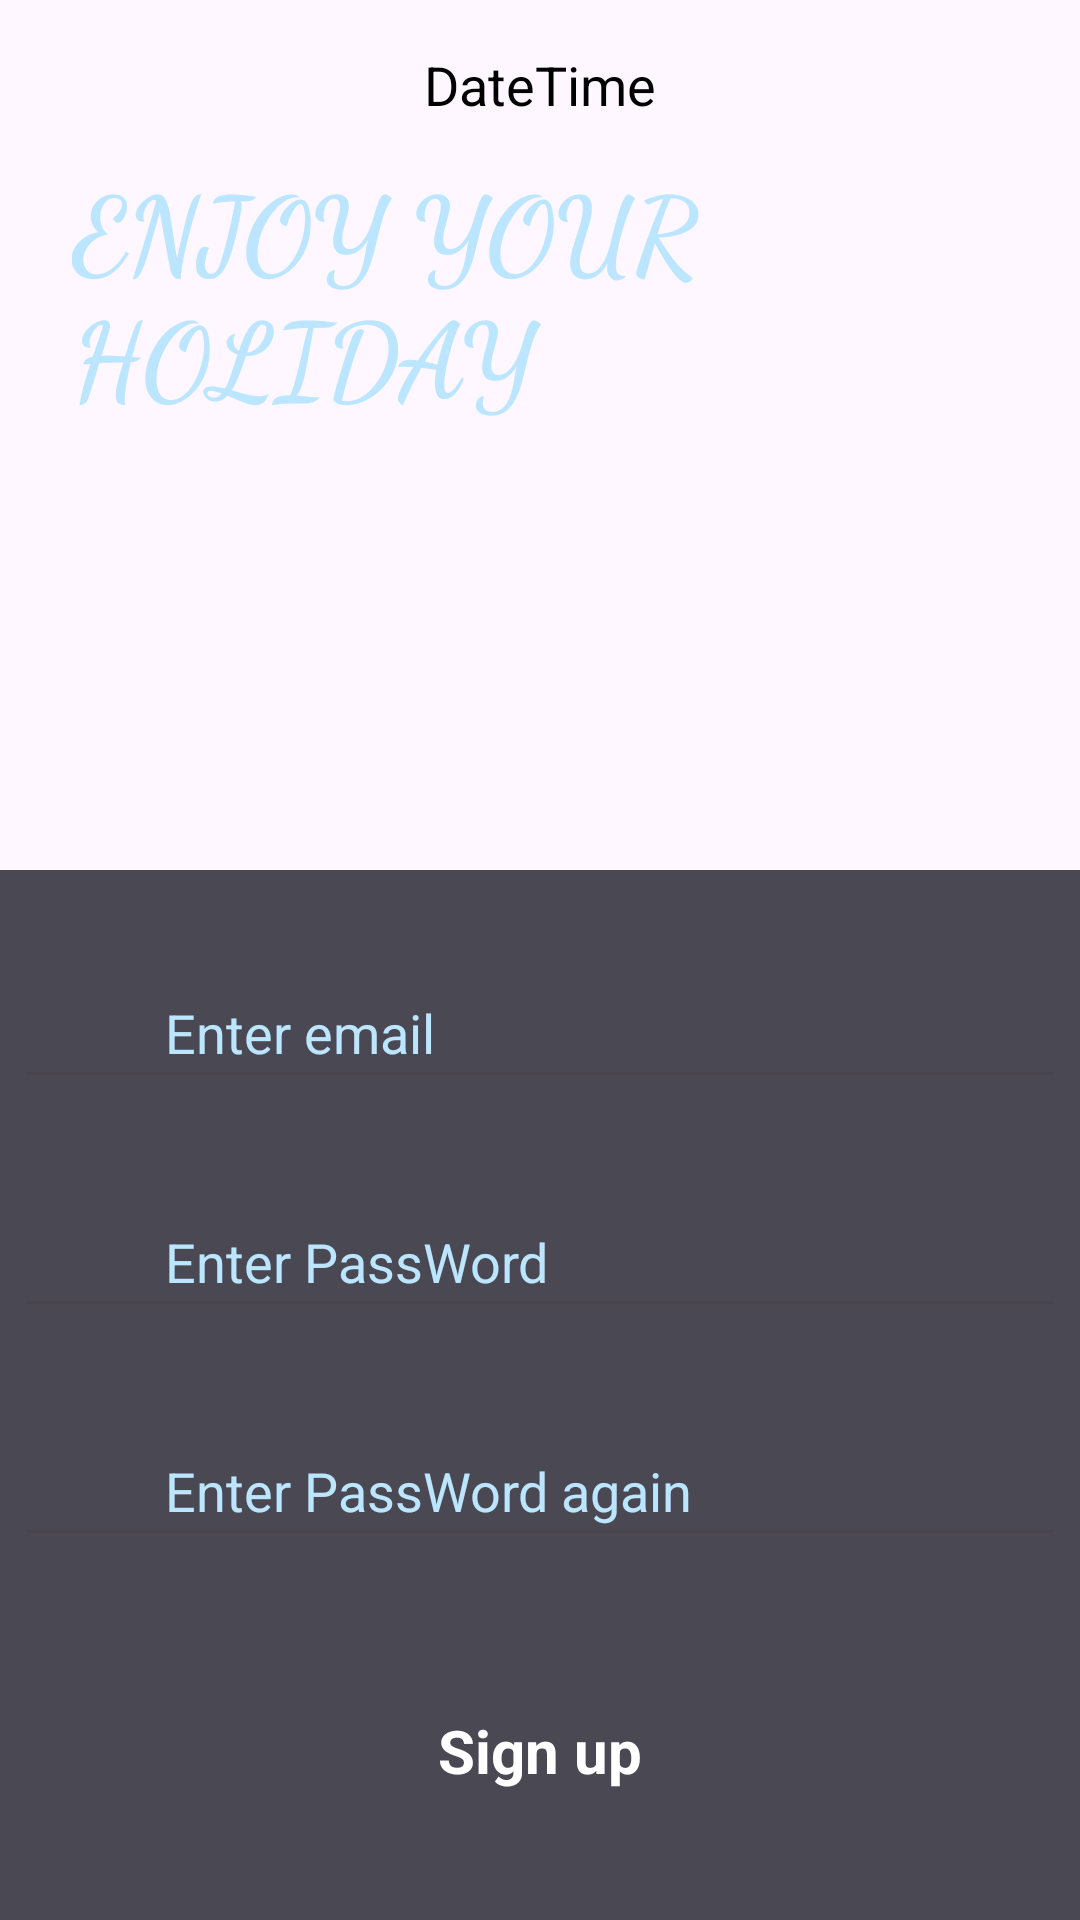

Produce the Android XML layout that renders to this screen, including the resource entries it uses.
<!-- AndroidManifest.xml: application theme Theme.TravelInVietNam_App -->
<!-- res/layout/activity_register.xml -->
<?xml version="1.0" encoding="utf-8"?>
<androidx.constraintlayout.widget.ConstraintLayout xmlns:android="http://schemas.android.com/apk/res/android"
    xmlns:app="http://schemas.android.com/apk/res-auto"
    xmlns:tools="http://schemas.android.com/tools"
    android:layout_width="match_parent"
    android:layout_height="match_parent"
    tools:context=".Activity.ActivityRegister">

    <androidx.constraintlayout.widget.ConstraintLayout
        android:layout_width="match_parent"
        android:layout_height="match_parent"
        android:layout_marginBottom="115dp"
        app:layout_constraintBottom_toBottomOf="parent">
        <TextView
            android:id="@+id/DateTime"
            android:layout_width="wrap_content"
            android:layout_height="wrap_content"
            android:layout_marginTop="16dp"
            android:text="DateTime"
            android:textColor="@color/black"
            android:textSize="18dp"

            app:layout_constraintEnd_toEndOf="parent"
            app:layout_constraintStart_toStartOf="parent"
            app:layout_constraintTop_toTopOf="parent" />

        <ImageView
            android:id="@+id/imageView"
            android:layout_width="match_parent"
            android:layout_height="match_parent"


            app:srcCompat="@drawable/intro_pic"
            tools:ignore="MissingConstraints"
            tools:layout_editor_absoluteX="0dp"
            tools:layout_editor_absoluteY="0dp" />

    </androidx.constraintlayout.widget.ConstraintLayout>

    <androidx.constraintlayout.widget.ConstraintLayout
        android:id="@+id/constraintLayout"
        android:layout_width="match_parent"
        android:layout_height="350dp"
        android:background="#CB1C1C28"
        app:layout_constraintBottom_toBottomOf="parent"
        app:layout_constraintEnd_toEndOf="parent"
        app:layout_constraintStart_toStartOf="parent">

        <EditText
            android:id="@+id/editTextTextPersonName2"
            android:layout_width="350dp"
            android:layout_height="wrap_content"
            android:layout_marginTop="32dp"
            android:ems="10"
            android:hint="Enter PassWord again"
            android:inputType="textPersonName"
            android:paddingHorizontal="50dp"
            android:paddingVertical="10dp"
            android:textColor="@color/xanh5"

            android:textColorHint="@color/xanh5"
            app:layout_constraintEnd_toEndOf="parent"
            app:layout_constraintStart_toStartOf="parent"
            app:layout_constraintTop_toBottomOf="@+id/editTextTextPersonName3"
            app:startIconDrawable="@drawable/ic_email" />

        <EditText
            android:id="@+id/editTextTextPersonName"
            android:layout_width="350dp"
            android:layout_height="wrap_content"
            android:layout_marginTop="32dp"
            android:ems="10"
            android:hint="Enter email "
            android:inputType="textPersonName"
            android:paddingHorizontal="50dp"
            android:paddingVertical="10dp"
            android:textColor="@color/xanh5"
            android:textColorHint="@color/xanh5"

            app:layout_constraintEnd_toEndOf="parent"
            app:layout_constraintHorizontal_bias="0.508"
            app:layout_constraintStart_toStartOf="parent"
            app:layout_constraintTop_toTopOf="parent" />

        <EditText
            android:id="@+id/editTextTextPersonName3"
            android:layout_width="350dp"
            android:layout_height="wrap_content"
            android:layout_marginTop="32dp"
            android:ems="10"
            android:hint="Enter PassWord "
            android:inputType="textPersonName"
            android:paddingHorizontal="50dp"
            android:paddingVertical="10dp"
            android:textColor="@color/xanh5"
            android:textColorHint="@color/xanh5"

            app:layout_constraintEnd_toEndOf="parent"
            app:layout_constraintStart_toStartOf="parent"
            app:layout_constraintTop_toBottomOf="@+id/editTextTextPersonName"
            app:startIconDrawable="@drawable/ic_email" />

        <androidx.constraintlayout.widget.ConstraintLayout
            android:id="@+id/textview5"
            android:layout_width="0dp"
            android:layout_height="49dp"
            android:layout_marginStart="100dp"
            android:layout_marginEnd="100dp"
            android:layout_marginBottom="32dp"
            android:background="@drawable/btn"
            android:backgroundTint="@null"
            android:textColor="@color/white"

            android:textSize="20dp"
            app:layout_constraintBottom_toBottomOf="parent"
            app:layout_constraintEnd_toEndOf="parent"
            app:layout_constraintHorizontal_bias="0.0"
            app:layout_constraintStart_toStartOf="parent">

            <TextView
                android:id="@+id/textView3"
                android:layout_width="wrap_content"
                android:layout_height="wrap_content"
                android:text="Sign up"
                android:textColor="#fff"
                android:textSize="20dp"
                android:textStyle="bold"
                app:layout_constraintBottom_toBottomOf="parent"
                app:layout_constraintEnd_toEndOf="parent"
                app:layout_constraintStart_toStartOf="parent"
                app:layout_constraintTop_toTopOf="parent" />
        </androidx.constraintlayout.widget.ConstraintLayout>


    </androidx.constraintlayout.widget.ConstraintLayout>

    <TextView
        android:id="@+id/textView"
        android:layout_width="wrap_content"
        android:layout_height="wrap_content"
        android:layout_marginStart="24dp"
        android:layout_marginBottom="148dp"
        android:text="ENJOY YOUR HOLIDAY"
        android:fontFamily="cursive"
        android:textColor="@color/xanh5"
        android:textSize="35dp"
        android:textStyle="bold"
        app:layout_constraintBottom_toTopOf="@+id/constraintLayout"
        app:layout_constraintStart_toStartOf="parent" />

</androidx.constraintlayout.widget.ConstraintLayout>
<!-- resources referenced by this layout -->
<resources>
  <color name="black">#FF000000</color>
  <color name="white">#FFFFFFFF</color>
  <color name="xanh5">#BCE6FF</color>
  <style name="Theme.TravelInVietNam_App" parent="Base.Theme.TravelInVietNam_App" />
  <style name="Base.Theme.TravelInVietNam_App" parent="Theme.Material3.DayNight.NoActionBar">
          
          
      </style>
</resources>
